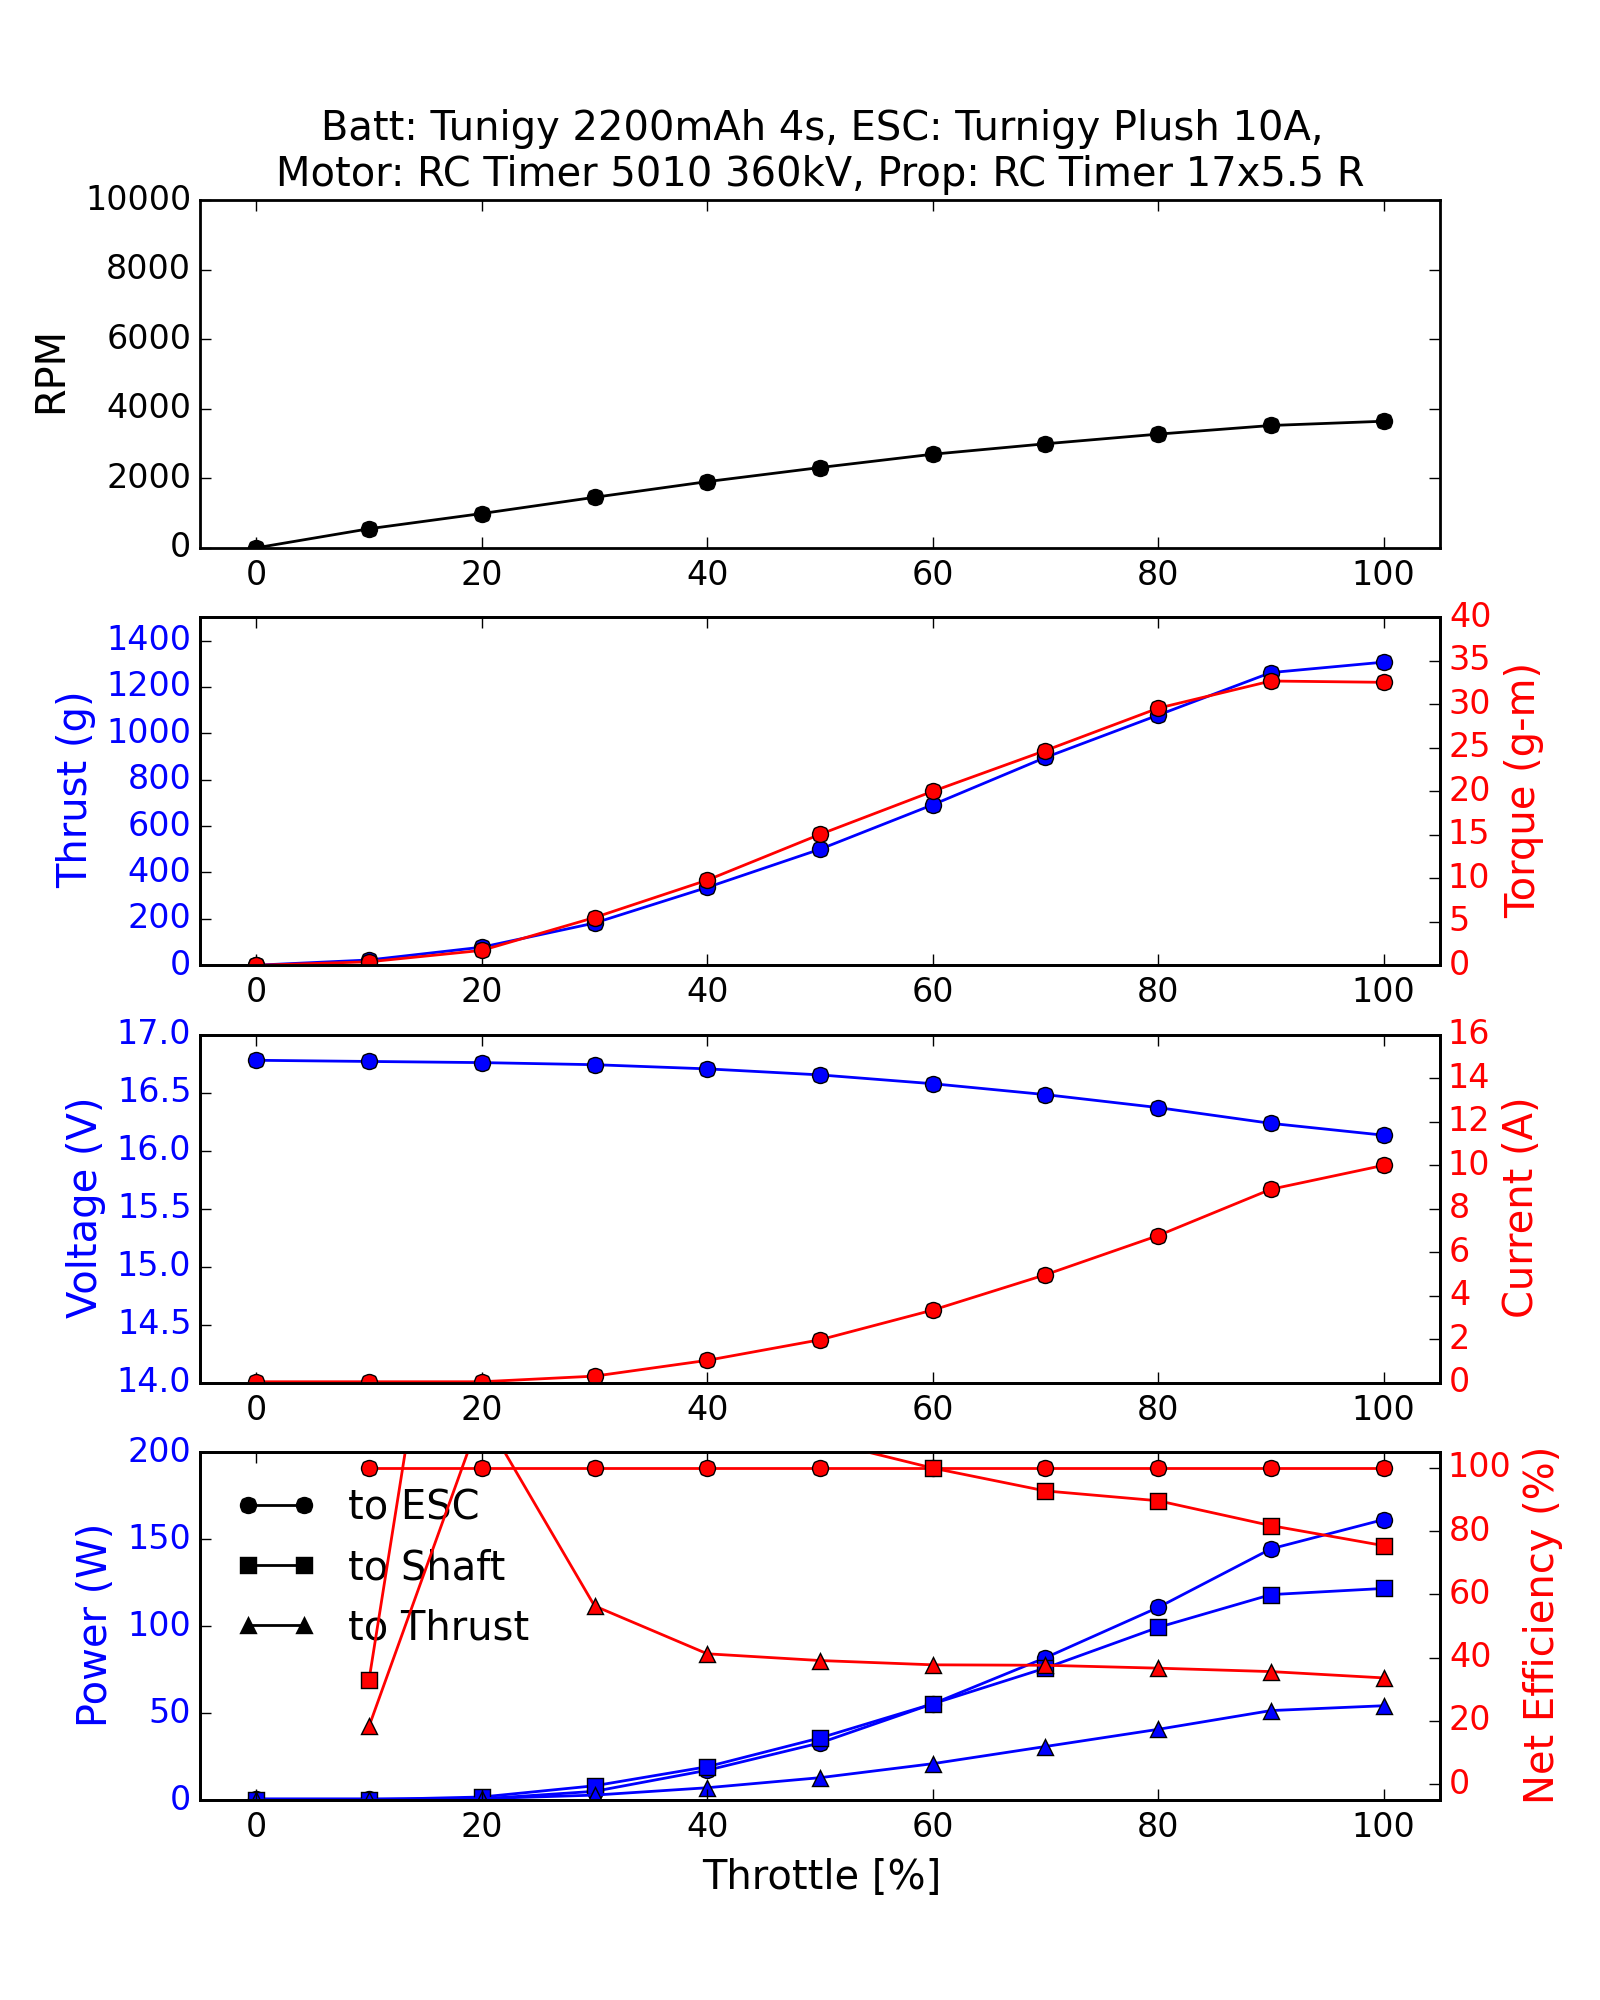

Values plotted in this chart, from the file beside it:
Batt: Tunigy 2200mAh 4s, ESC: Turnigy Plush 10A, Motor: RC Timer 5010 360kV, Prop: RC Timer 17x5.5 R
Throttle [%], RPM, Thrust [g], Torque [g-m], Voltage [V], Current [A], Power_to_ESC [W], Power_to_Shaft [W], Power_to_Thrust [W], Efficiency-Battery_to_Shaft [%], Efficiency-Shaft_to_Thrust [%]
0.0, 0.0, 0.078, -0.01, 16.78, 0.04, 0.6712, -0.0, 0.0, nan, nan
10.0, 548.4, 22.57, 0.394, 16.77, 0.04, 0.6708, 0.222, 0.123, 33.09, 55.42
20.0, 985.6, 77.78, 1.706, 16.76, 0.04, 0.6704, 1.727, 0.7868, 257.7, 45.55
30.0, 1453, 181.8, 5.482, 16.74, 0.298, 4.989, 8.181, 2.812, 164, 34.38
40.0, 1904, 335.7, 9.786, 16.71, 1.024, 17.11, 19.14, 7.054, 111.9, 36.86
50.0, 2308, 500.1, 15.05, 16.65, 1.97, 32.81, 35.68, 12.83, 108.8, 35.96
60.0, 2691, 691.9, 20, 16.58, 3.336, 55.3, 55.29, 20.88, 99.97, 37.76
70.0, 2991, 895.9, 24.69, 16.48, 4.962, 81.79, 75.86, 30.76, 92.75, 40.55
80.0, 3269, 1079, 29.56, 16.37, 6.764, 110.7, 99.26, 40.63, 89.64, 40.93
90.0, 3517, 1262, 32.68, 16.24, 8.894, 144.4, 118.1, 51.42, 81.78, 43.54
100.0, 3640, 1307, 32.53, 16.13, 9.994, 161.2, 121.6, 54.2, 75.44, 44.56
